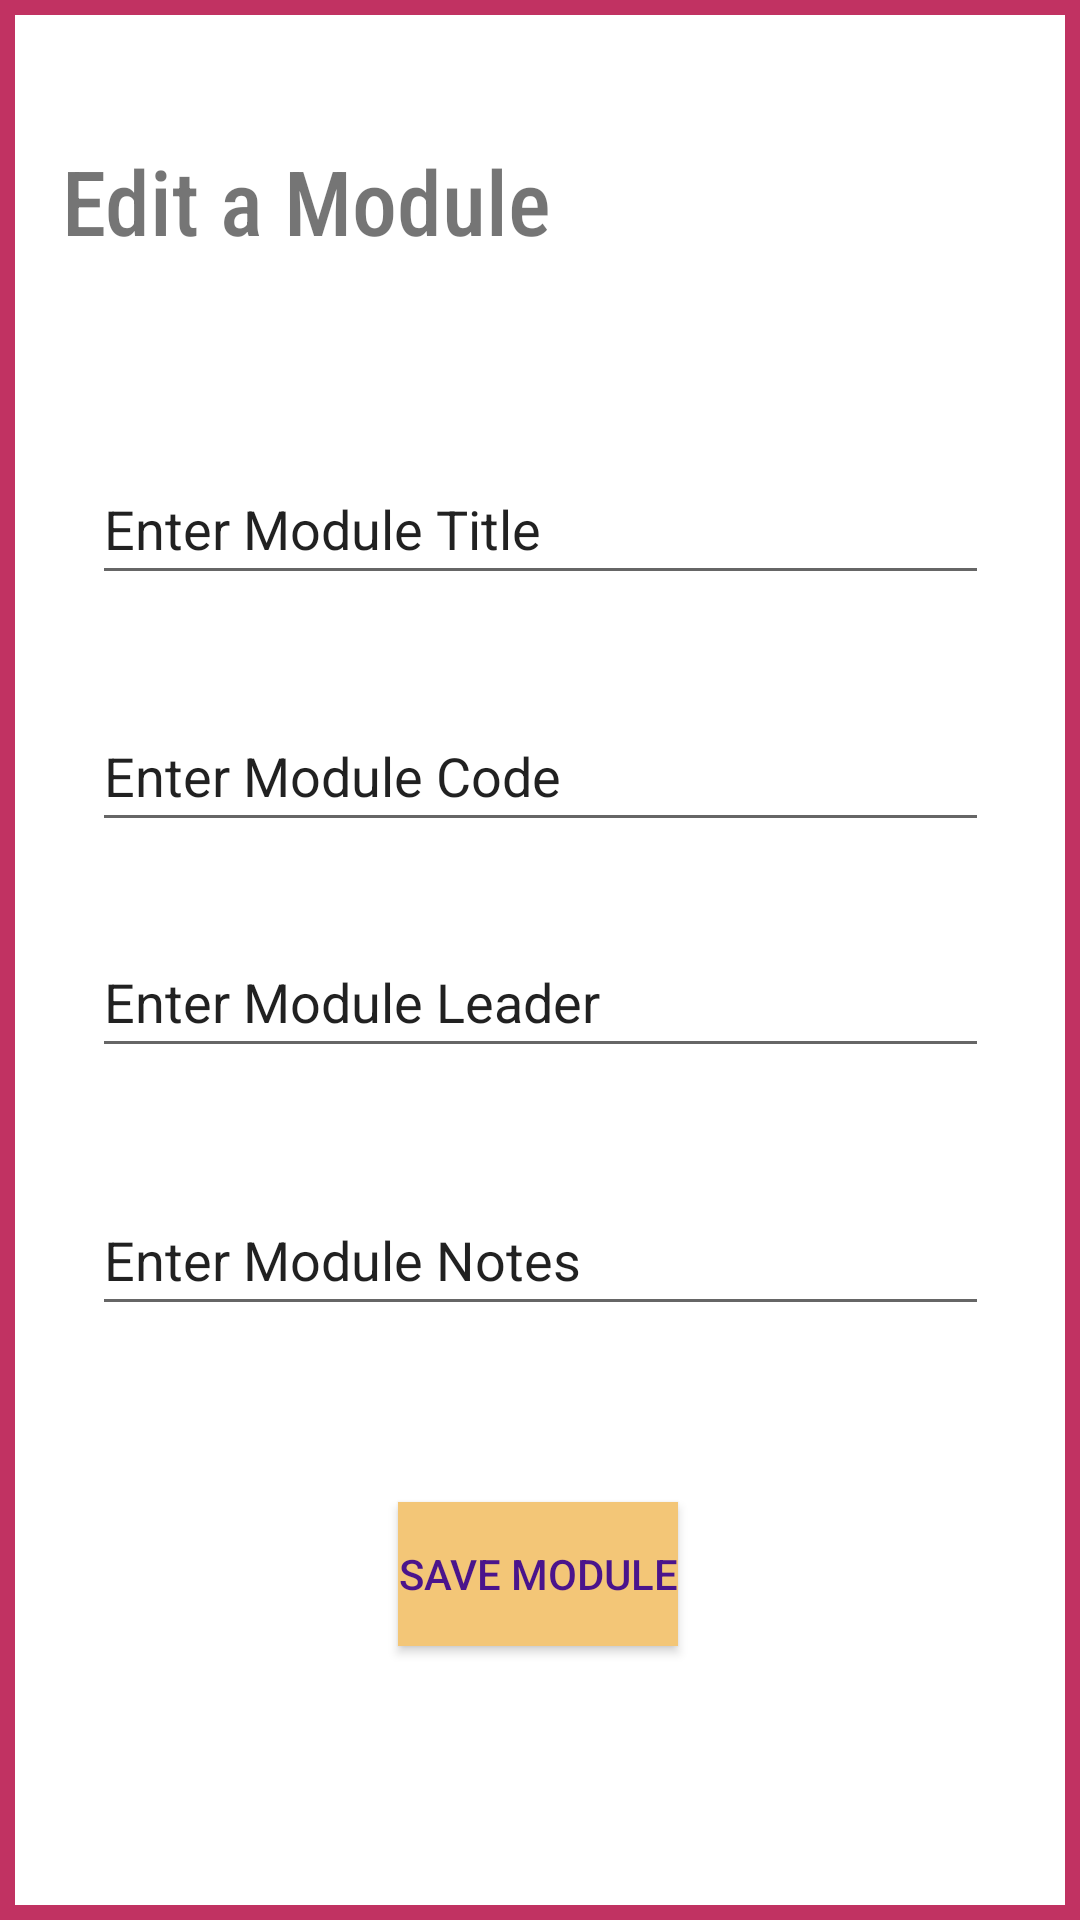

Produce the Android XML layout that renders to this screen, including the resource entries it uses.
<!-- AndroidManifest.xml: application theme Theme.TryDisSlow -->
<!-- res/layout/activity_edit_module.xml -->
<?xml version="1.0" encoding="utf-8"?>
<androidx.constraintlayout.widget.ConstraintLayout xmlns:android="http://schemas.android.com/apk/res/android"
    xmlns:app="http://schemas.android.com/apk/res-auto"
    xmlns:tools="http://schemas.android.com/tools"
    android:layout_width="match_parent"
    android:layout_height="match_parent"
    tools:context=".editModule">
    <LinearLayout
        android:layout_width="fill_parent"
        android:layout_height="fill_parent"
        android:background="@drawable/customborder"
        android:orientation="vertical"
        app:layout_constraintBottom_toBottomOf="parent"
        app:layout_constraintEnd_toEndOf="parent"
        app:layout_constraintStart_toStartOf="parent"
        app:layout_constraintTop_toTopOf="parent" />

    <TextView
        android:id="@+id/addModulesTitle"
        android:layout_width="182dp"
        android:layout_height="40dp"
        android:fontFamily="sans-serif-condensed-medium"
        android:text="Edit a Module"
        android:textSize="30sp"
        app:layout_constraintBottom_toBottomOf="parent"
        app:layout_constraintEnd_toEndOf="parent"
        app:layout_constraintHorizontal_bias="0.117"
        app:layout_constraintStart_toStartOf="parent"
        app:layout_constraintTop_toTopOf="parent"
        app:layout_constraintVertical_bias="0.078" />
    <EditText
        android:id="@+id/addModuleTitleBox"
        android:layout_width="299dp"
        android:layout_height="47dp"
        android:text="Enter Module Title"
        app:layout_constraintBottom_toBottomOf="parent"
        app:layout_constraintEnd_toEndOf="parent"
        app:layout_constraintStart_toStartOf="parent"
        app:layout_constraintTop_toTopOf="parent"
        app:layout_constraintVertical_bias="0.255" />


    <androidx.appcompat.widget.AppCompatButton
        android:id="@+id/buttonSaveModule"
        android:layout_width="wrap_content"
        android:layout_height="wrap_content"
        android:background="#F3C677"
        android:text="Save Module"
        android:textColor="#4A148C"
        app:layout_constraintBottom_toBottomOf="parent"
        app:layout_constraintEnd_toEndOf="parent"
        app:layout_constraintHorizontal_bias="0.498"
        app:layout_constraintStart_toStartOf="parent"
        app:layout_constraintTop_toTopOf="parent"
        app:layout_constraintVertical_bias="0.846" />

    <EditText
        android:id="@+id/addModuleCodeBox"
        android:layout_width="299dp"
        android:layout_height="47dp"
        android:text="Enter Module Code"
        app:layout_constraintBottom_toBottomOf="parent"
        app:layout_constraintEnd_toEndOf="parent"
        app:layout_constraintStart_toStartOf="parent"
        app:layout_constraintTop_toTopOf="parent"
        app:layout_constraintVertical_bias="0.394" />

    <EditText
        android:id="@+id/addModuleLeader"
        android:layout_width="299dp"
        android:layout_height="47dp"
        android:text="Enter Module Leader"
        app:layout_constraintBottom_toBottomOf="parent"
        app:layout_constraintEnd_toEndOf="parent"
        app:layout_constraintStart_toStartOf="parent"
        app:layout_constraintTop_toTopOf="parent"
        app:layout_constraintVertical_bias="0.521" />
    <EditText
        android:id="@+id/addModuleNotesBox"
        android:layout_width="299dp"
        android:layout_height="47dp"
        android:text="Enter Module Notes"
        app:layout_constraintBottom_toBottomOf="parent"
        app:layout_constraintEnd_toEndOf="parent"
        app:layout_constraintStart_toStartOf="parent"
        app:layout_constraintTop_toTopOf="parent"
        app:layout_constraintVertical_bias="0.666" />


</androidx.constraintlayout.widget.ConstraintLayout>
<!-- resources referenced by this layout -->
<resources>
  <!-- drawable customborder (drawable) -->
  <?xml version="1.0" encoding="UTF-8"?>
  <shape xmlns:android="http://schemas.android.com/apk/res/android" android:shape="rectangle">
      <padding android:left="10dp" android:right="10dp" android:top="10dp" android:bottom="10dp"/>
      <stroke android:width="5dp" android:color="#C13262"/>
  </shape>
  <style name="Theme.TryDisSlow" parent="Theme.MaterialComponents.DayNight.DarkActionBar">
          
          <item name="colorPrimary">@color/purple_500</item>
          <item name="colorPrimaryVariant">@color/purple_700</item>
          <item name="colorOnPrimary">@color/white</item>
          
          <item name="colorSecondary">@color/teal_200</item>
          <item name="colorSecondaryVariant">@color/teal_700</item>
          <item name="colorOnSecondary">@color/black</item>
          
          <item name="android:statusBarColor" tools:targetApi="l">?attr/colorPrimaryVariant</item>
          
      </style>
  <!-- not gathered from this repository: default colours our renderer supplied (Android Studio template values) -->
  <color name="purple_500">#FF6200EE</color>
  <color name="purple_700">#FF3700B3</color>
  <color name="teal_200">#FF03DAC5</color>
  <color name="teal_700">#FF018786</color>
  <color name="black">#FF000000</color>
  <color name="white">#FFFFFFFF</color>
</resources>
